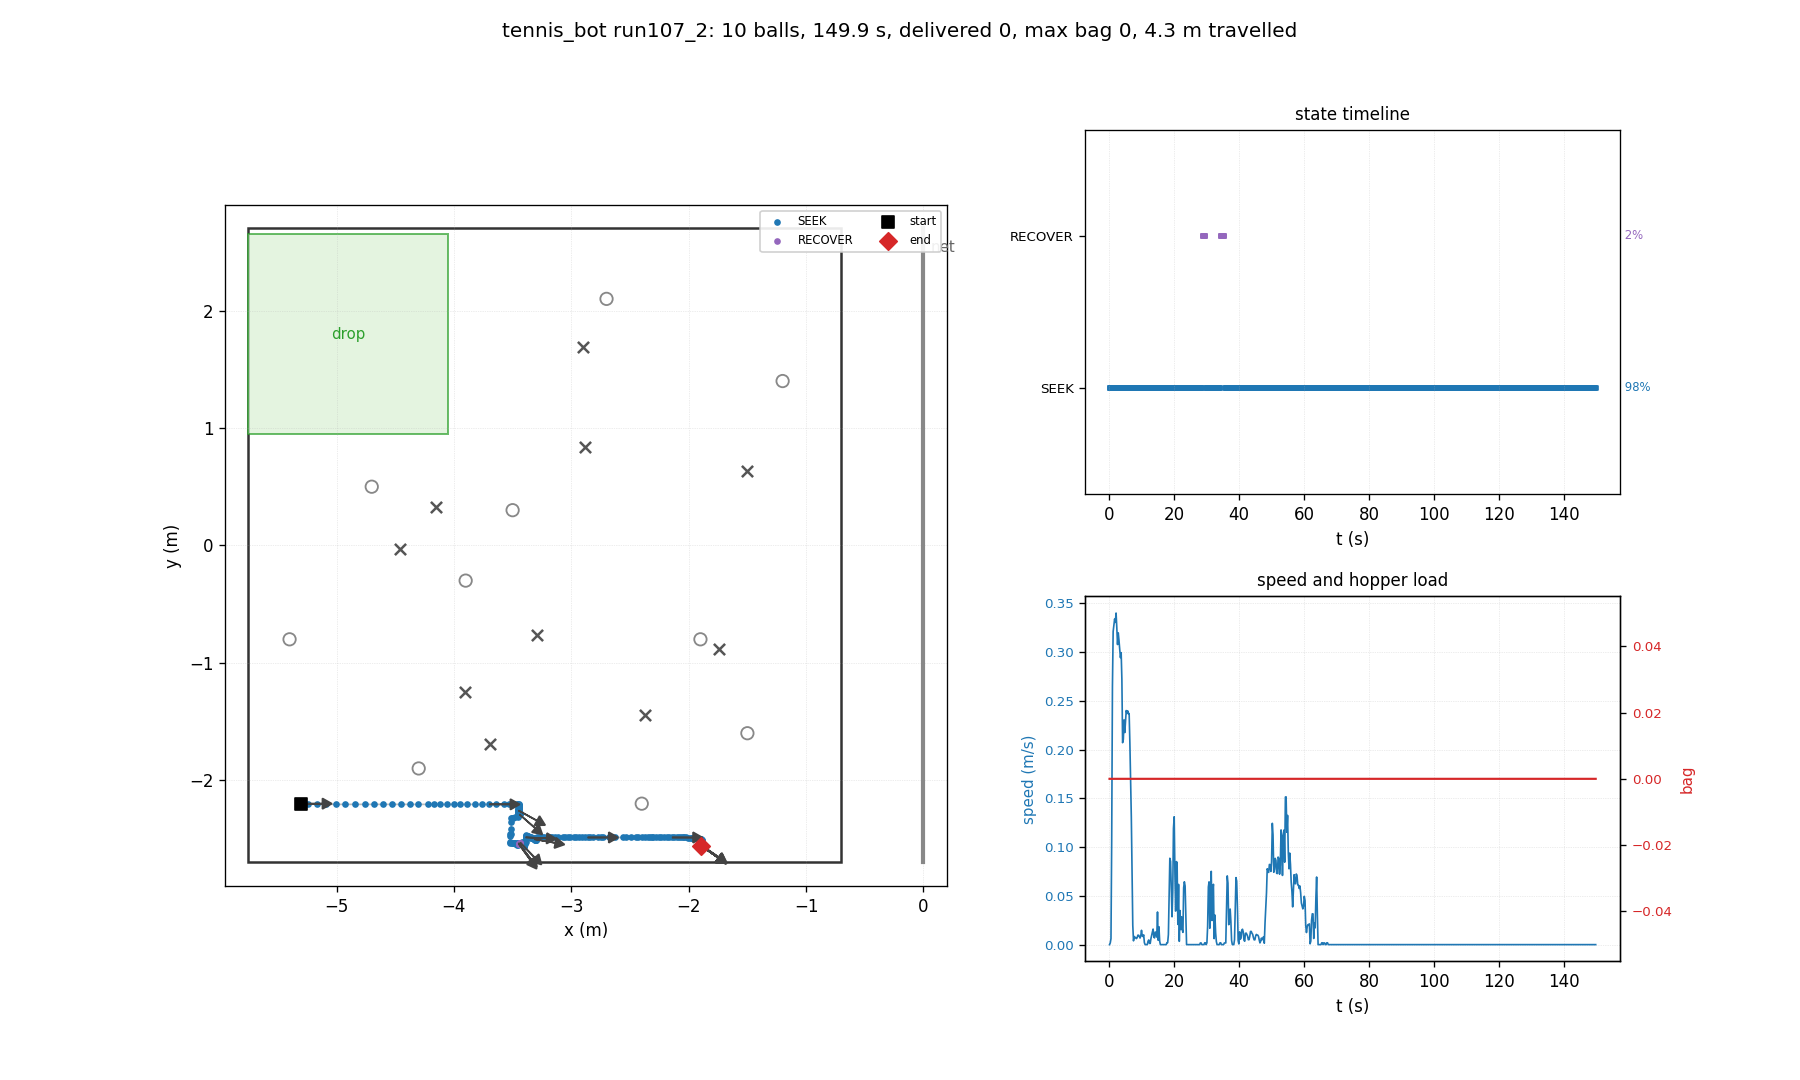

The table this chart was drawn from, first rows:
t, state, x, y, heading_deg, bag, delivered, depth, n_balls_in_hopper, ball0_x, ball0_y
0.03, SEEK, -5.300, -2.200, 0.0, 0, 0, 0, 0, -4.700, 0.500
0.26, SEEK, -5.300, -2.200, 0.0, 0, 0, 0, 0, -4.150, 0.325
0.48, SEEK, -5.300, -2.202, -1.0, 0, 0, 0, 0, -4.150, 0.325
0.70, SEEK, -5.295, -2.205, -2.9, 0, 0, 0, 0, -4.150, 0.325
0.93, SEEK, -5.245, -2.205, -1.7, 0, 0, 0, 0, -4.150, 0.325
1.15, SEEK, -5.167, -2.205, -0.9, 0, 0, 0, 0, -4.150, 0.325
1.38, SEEK, -5.088, -2.205, -0.5, 0, 0, 0, 0, -4.150, 0.325
1.60, SEEK, -5.006, -2.206, -0.2, 0, 0, 0, 0, -4.150, 0.325
1.82, SEEK, -4.927, -2.206, -0.1, 0, 0, 0, 0, -4.150, 0.325
2.05, SEEK, -4.843, -2.206, -0.1, 0, 0, 0, 0, -4.150, 0.325
2.27, SEEK, -4.759, -2.206, -0.0, 0, 0, 0, 0, -4.150, 0.325
2.50, SEEK, -4.682, -2.206, -0.0, 0, 0, 0, 0, -4.150, 0.325
2.72, SEEK, -4.606, -2.206, -0.0, 0, 0, 0, 0, -4.150, 0.325
2.94, SEEK, -4.526, -2.206, -0.0, 0, 0, 0, 0, -4.150, 0.325
3.17, SEEK, -4.450, -2.206, -0.0, 0, 0, 0, 0, -4.150, 0.325
3.39, SEEK, -4.374, -2.206, -0.0, 0, 0, 0, 0, -4.150, 0.325
3.62, SEEK, -4.302, -2.206, -0.0, 0, 0, 0, 0, -4.150, 0.325
3.84, SEEK, -4.223, -2.206, -0.0, 0, 0, 0, 0, -4.150, 0.325
4.06, SEEK, -4.167, -2.206, -0.0, 0, 0, 0, 0, -4.150, 0.325
4.29, SEEK, -4.118, -2.206, -0.0, 0, 0, 0, 0, -4.150, 0.325
4.51, SEEK, -4.060, -2.206, -0.0, 0, 0, 0, 0, -4.150, 0.325
4.74, SEEK, -4.000, -2.206, -0.0, 0, 0, 0, 0, -4.150, 0.325
4.96, SEEK, -3.948, -2.206, -0.0, 0, 0, 0, 0, -4.150, 0.325
5.18, SEEK, -3.885, -2.206, -0.0, 0, 0, 0, 0, -4.150, 0.325
5.41, SEEK, -3.824, -2.206, -0.0, 0, 0, 0, 0, -4.150, 0.325
5.63, SEEK, -3.762, -2.206, -0.0, 0, 0, 0, 0, -4.150, 0.325
5.86, SEEK, -3.699, -2.206, -0.0, 0, 0, 0, 0, -4.150, 0.325
6.08, SEEK, -3.638, -2.206, -0.0, 0, 0, 0, 0, -4.150, 0.325
6.30, SEEK, -3.577, -2.206, 0.0, 0, 0, 0, 0, -4.150, 0.325
6.53, SEEK, -3.529, -2.206, -0.0, 0, 0, 0, 0, -4.150, 0.325
6.75, SEEK, -3.488, -2.206, -0.0, 0, 0, 0, 0, -4.150, 0.325
6.98, SEEK, -3.460, -2.206, -0.0, 0, 0, 0, 0, -4.150, 0.325
7.20, SEEK, -3.450, -2.206, -0.0, 0, 0, 0, 0, -4.150, 0.325
7.42, SEEK, -3.449, -2.207, -0.7, 0, 0, 0, 0, -4.150, 0.325
7.65, SEEK, -3.449, -2.211, -2.9, 0, 0, 0, 0, -4.150, 0.325
7.87, SEEK, -3.449, -2.214, -4.8, 0, 0, 0, 0, -4.150, 0.325
8.10, SEEK, -3.449, -2.217, -6.4, 0, 0, 0, 0, -4.150, 0.325
8.32, SEEK, -3.449, -2.220, -8.0, 0, 0, 0, 0, -4.150, 0.325
8.54, SEEK, -3.449, -2.222, -9.6, 0, 0, 0, 0, -4.150, 0.325
8.77, SEEK, -3.449, -2.226, -11.6, 0, 0, 0, 0, -4.150, 0.325
8.99, SEEK, -3.449, -2.230, -14.0, 0, 0, 0, 0, -4.150, 0.325
9.22, SEEK, -3.449, -2.234, -16.1, 0, 0, 0, 0, -4.150, 0.325
9.44, SEEK, -3.449, -2.237, -17.8, 0, 0, 0, 0, -4.150, 0.325
9.66, SEEK, -3.448, -2.241, -19.9, 0, 0, 0, 0, -4.150, 0.325
9.89, SEEK, -3.448, -2.246, -22.5, 0, 0, 0, 0, -4.150, 0.325
10.11, SEEK, -3.448, -2.253, -26.1, 0, 0, 0, 0, -4.150, 0.325
10.34, SEEK, -3.448, -2.253, -26.1, 0, 0, 0, 0, -4.150, 0.325
10.56, SEEK, -3.449, -2.258, -28.7, 0, 0, 0, 0, -4.150, 0.325
10.78, SEEK, -3.450, -2.258, -28.8, 0, 0, 0, 0, -4.150, 0.325
11.01, SEEK, -3.450, -2.258, -28.8, 0, 0, 0, 0, -4.150, 0.325
11.23, SEEK, -3.450, -2.258, -28.8, 0, 0, 0, 0, -4.150, 0.325
11.46, SEEK, -3.450, -2.258, -28.8, 0, 0, 0, 0, -4.150, 0.325
11.68, SEEK, -3.450, -2.258, -28.8, 0, 0, 0, 0, -4.150, 0.325
11.90, SEEK, -3.450, -2.258, -28.8, 0, 0, 0, 0, -4.150, 0.325
12.13, SEEK, -3.450, -2.255, -27.5, 0, 0, 0, 0, -4.150, 0.325
12.35, SEEK, -3.450, -2.254, -26.7, 0, 0, 0, 0, -4.150, 0.325
12.58, SEEK, -3.450, -2.254, -26.7, 0, 0, 0, 0, -4.150, 0.325
12.80, SEEK, -3.450, -2.255, -27.5, 0, 0, 0, 0, -4.150, 0.325
13.02, SEEK, -3.450, -2.259, -29.5, 0, 0, 0, 0, -4.150, 0.325
13.25, SEEK, -3.450, -2.263, -31.8, 0, 0, 0, 0, -4.150, 0.325
... 610 more rows
